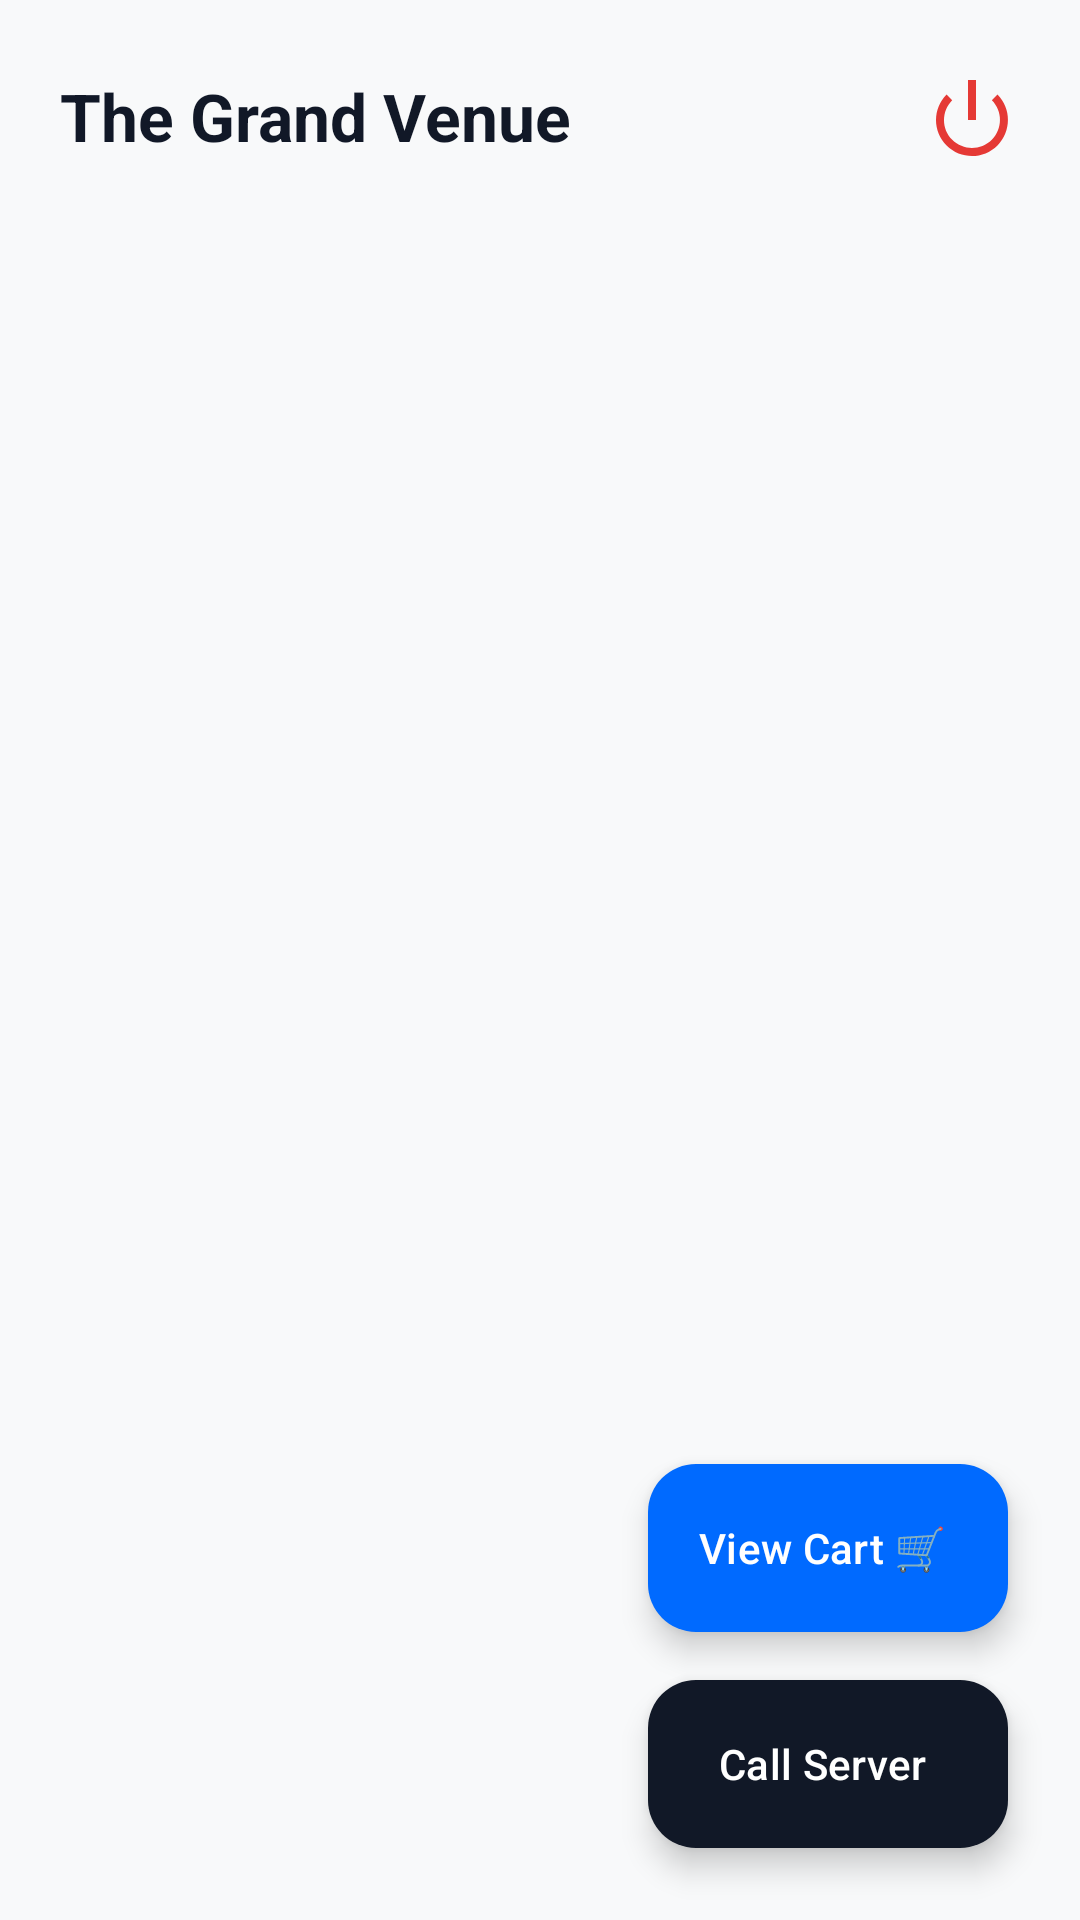

Reconstruct the res/layout file that produces this screen, plus the resources it refers to.
<!-- AndroidManifest.xml: application theme Theme.DinePulse -->
<!-- res/layout/activity_guest_menu.xml -->
<?xml version="1.0" encoding="utf-8"?>
<androidx.constraintlayout.widget.ConstraintLayout
    xmlns:android="http://schemas.android.com/apk/res/android"
    xmlns:app="http://schemas.android.com/apk/res-auto"
    android:layout_width="match_parent"
    android:layout_height="match_parent"
    android:background="#F8F9FA"> 

    
    <TextView
        android:id="@+id/tvVenueName"
        android:layout_width="wrap_content"
        android:layout_height="wrap_content"
        android:text="The Grand Venue"
        android:textSize="22sp"
        android:textStyle="bold"
        android:textColor="#111827"
        android:layout_marginTop="24dp"
        android:layout_marginStart="20dp"
        app:layout_constraintStart_toStartOf="parent"
        app:layout_constraintTop_toTopOf="parent" />

    
    <ImageView
        android:id="@+id/btnLogout"
        android:layout_width="32dp"
        android:layout_height="32dp"
        android:layout_marginTop="24dp"
        android:layout_marginEnd="20dp"
        android:src="@android:drawable/ic_lock_power_off"
        app:tint="#E53935"
        app:layout_constraintEnd_toEndOf="parent"
        app:layout_constraintTop_toTopOf="parent" />

    
    <HorizontalScrollView
        android:id="@+id/categoryScrollView"
        android:layout_width="match_parent"
        android:layout_height="wrap_content"
        android:scrollbars="none"
        android:paddingHorizontal="16dp"
        android:layout_marginTop="16dp"
        app:layout_constraintTop_toBottomOf="@id/tvVenueName">

        <com.google.android.material.chip.ChipGroup
            android:id="@+id/chipGroupCategories"
            android:layout_width="wrap_content"
            android:layout_height="wrap_content"
            app:singleSelection="true"
            app:selectionRequired="true">
            
        </com.google.android.material.chip.ChipGroup>

    </HorizontalScrollView>

    
    <androidx.recyclerview.widget.RecyclerView
        android:id="@+id/recyclerViewGuestMenu"
        android:layout_width="match_parent"
        android:layout_height="0dp"
        android:layout_marginTop="8dp"
        android:clipToPadding="false"
        android:paddingBottom="140dp"
        app:layout_constraintTop_toBottomOf="@id/categoryScrollView"
        app:layout_constraintBottom_toBottomOf="parent" />
    
    <com.google.android.material.card.MaterialCardView
        android:id="@+id/cardActiveOrder"
        android:layout_width="match_parent"
        android:layout_height="wrap_content"
        android:layout_marginHorizontal="24dp"
        android:layout_marginBottom="16dp"
        android:visibility="gone"
        app:cardBackgroundColor="#10B981"
        app:cardCornerRadius="12dp"
        app:cardElevation="6dp"
        app:strokeWidth="0dp"
        android:clickable="true"
        android:focusable="true"
        app:layout_constraintBottom_toTopOf="@id/fabViewCart"
        app:layout_constraintStart_toStartOf="parent"
        app:layout_constraintEnd_toEndOf="parent">

        <TextView
            android:id="@+id/tvActiveOrderText"
            android:layout_width="match_parent"
            android:layout_height="wrap_content"
            android:padding="16dp"
            android:text="🍽️ View Active Order ➔"
            android:textColor="#FFFFFF"
            android:textSize="16sp"
            android:textStyle="bold"
            android:textAlignment="center"/>
    </com.google.android.material.card.MaterialCardView>
    
    <com.google.android.material.floatingactionbutton.ExtendedFloatingActionButton
        android:id="@+id/fabViewCart"
        android:layout_width="wrap_content"
        android:layout_height="wrap_content"
        android:layout_marginBottom="16dp"
        android:layout_marginEnd="24dp"
        android:text="View Cart 🛒"
        android:textColor="@color/white"
        app:backgroundTint="#006AFF"
        app:layout_constraintBottom_toTopOf="@id/btnCallServer"
        app:layout_constraintEnd_toEndOf="parent" />

    
    <com.google.android.material.floatingactionbutton.ExtendedFloatingActionButton
        android:id="@+id/btnCallServer"
        android:layout_width="wrap_content"
        android:layout_height="wrap_content"
        android:layout_marginEnd="24dp"
        android:layout_marginBottom="24dp"
        android:text="Call Server"
        android:textColor="@color/white"
        app:iconTint="@color/white"
        app:backgroundTint="#111827"
        app:layout_constraintBottom_toBottomOf="parent"
        app:layout_constraintEnd_toEndOf="parent" />

</androidx.constraintlayout.widget.ConstraintLayout>
<!-- resources referenced by this layout -->
<resources>
  <color name="white">#FFFFFF</color>
  <style name="Theme.DinePulse" parent="Base.Theme.DinePulse" />
  <style name="Base.Theme.DinePulse" parent="Theme.Material3.Dark.NoActionBar">
          
          
          <item name="android:windowBackground">#121212</item>
      </style>
</resources>
